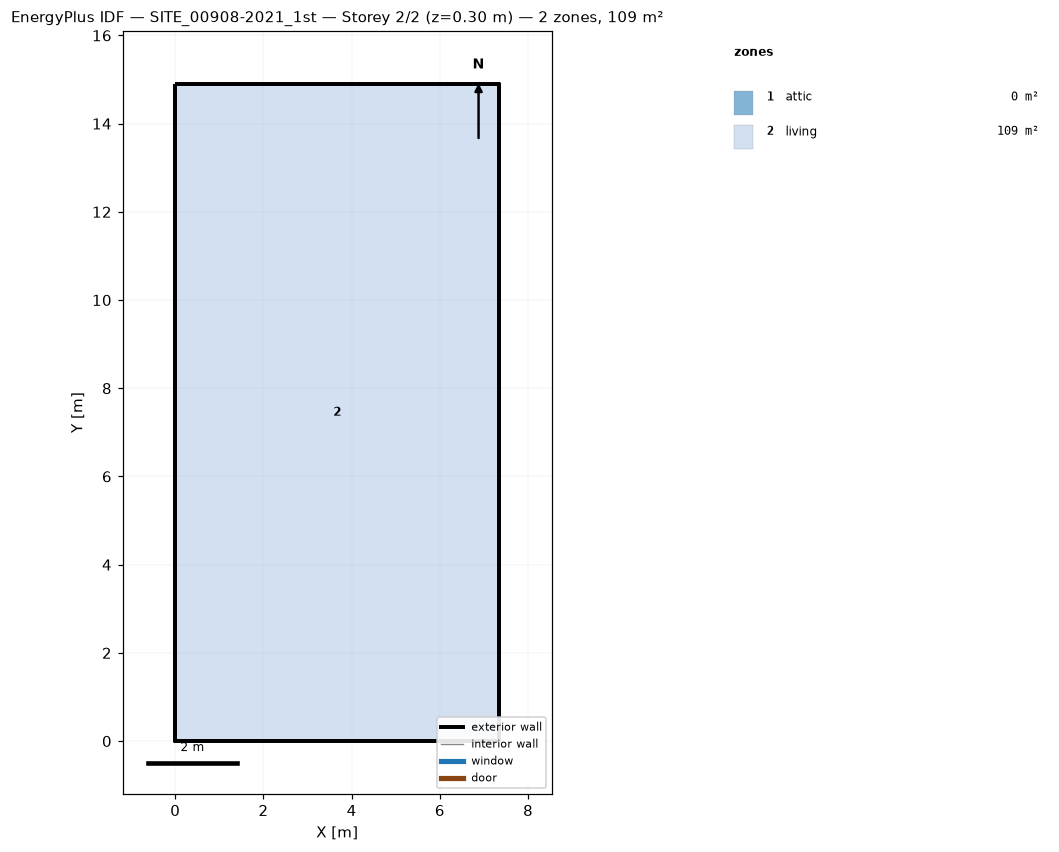
=== STOREY PLAN SPEC (per zone: floor XY polygon, exterior-wall plan segments, windows/doors) ===
zone 1: attic  (0.0 m²)
  exterior wall: (7.34, 0.00) – (7.34, 14.90) – (7.34, 7.45)  [22.4 m]
  exterior wall: (0.00, 14.90) – (0.00, 0.00) – (0.00, 7.45)  [22.4 m]
zone 2: living  (109.4 m²)
  floor: (0.00, 0.00) (0.00, 14.90) (7.34, 14.90) (7.34, 0.00)
  exterior wall: (0.00, 0.00) – (7.34, 0.00)  [7.3 m]
  exterior wall: (7.34, 0.00) – (7.34, 14.90)  [14.9 m]
  exterior wall: (7.34, 14.90) – (0.00, 14.90)  [7.3 m]
  exterior wall: (0.00, 14.90) – (0.00, 0.00)  [14.9 m]

=== DERIVED (storey summary) ===
Building: SITE_00908-2021_1st
Storey: 2 of 2  (floor level z = 0.30 m)
Storey gross floor area: 109.4 m²
Zones on this storey: 2
  - attic: floor 0.0 m²; exterior wall 44.7 m (37.0 m²); WWR 0.0%
  - living: floor 109.4 m²; exterior wall 44.5 m (133.4 m²); WWR 0.0%
Zone adjacency: (none detected)